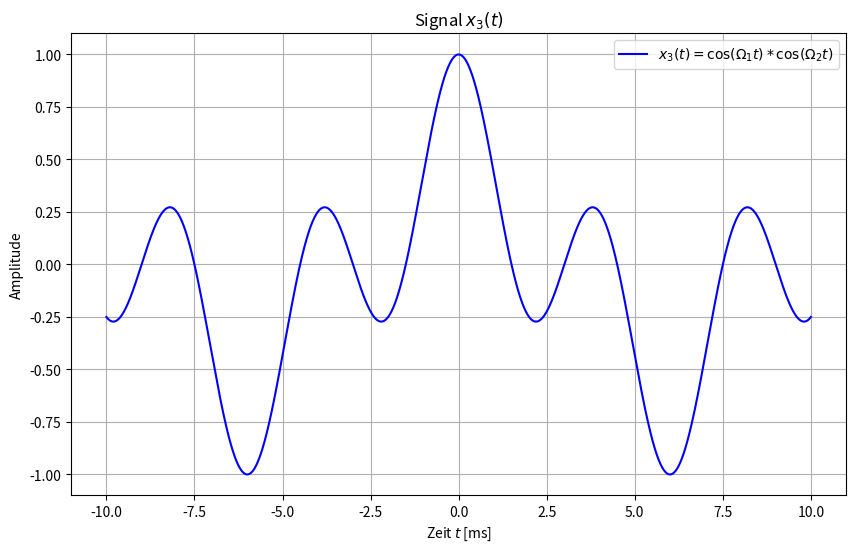

Source code (Python):
import numpy as np
import matplotlib.pyplot as plt

'''
Time axis
'''
t_start = -10   # Startwert
t_end = 10      # Endwert
num_samples = 2000  # Anzahl an Samples
t = np.linspace(t_start, t_end, num_samples)

'''
Signal
''' 
# Definition von Periodenfrequenzen \Omega_1 und \Omega_2
Omega2 = (2 * np.pi) / 12
Omega1 = 2 * Omega2
# Definition des Signals
x_t = np.cos(Omega1 * t) * np.cos(Omega2 * t)

'''
Plot 
'''
plt.figure(figsize=(10,6))
plt.plot(t, x_t, label=r'$x_3(t) = \cos(\Omega_1 t) * \cos(\Omega_2 t)$', color='blue')
plt.title('Signal $x_3(t)$')
plt.xlabel('Zeit $t$ [ms]')
plt.ylabel('Amplitude')
plt.grid(True)
plt.legend()
plt.show()
